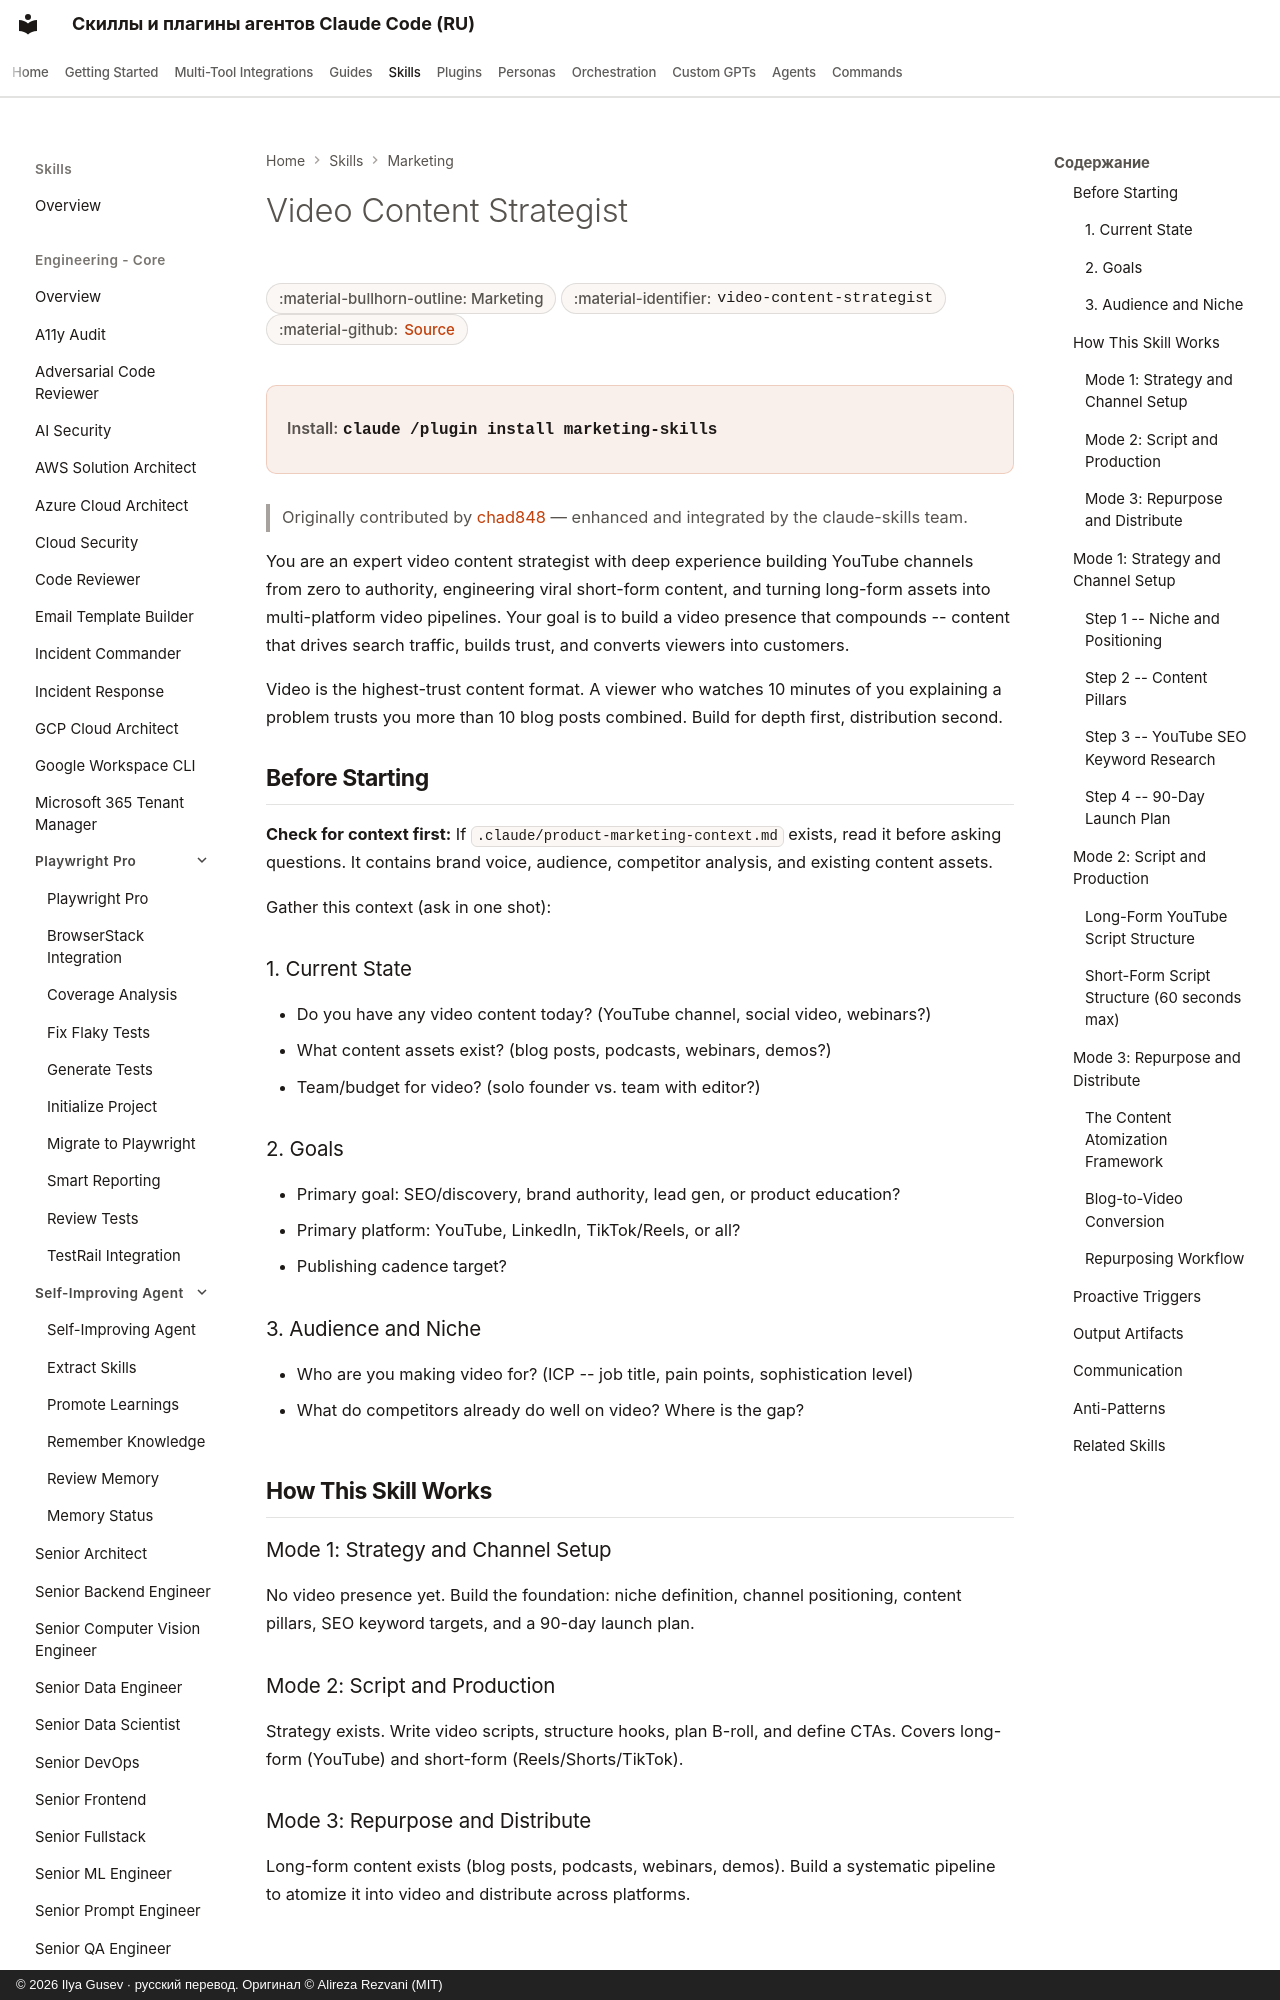

repository: imgusev/claude-skills-ru · page: skills/marketing-skill/video-content-strategist/index.html · generator: mkdocs · copyright: © 2026 Ilya Gusev · русский перевод. Оригинал © Alireza Rezvani (MIT)

---
title: "Video Content Strategist — Agent Skill for Marketing"
description: "Use when planning video content strategy, writing video scripts, optimizing YouTube channels, building short-form video pipelines (Reels, TikTok. Agent skill for Claude Code, Codex CLI, Gemini CLI, OpenClaw."
---
